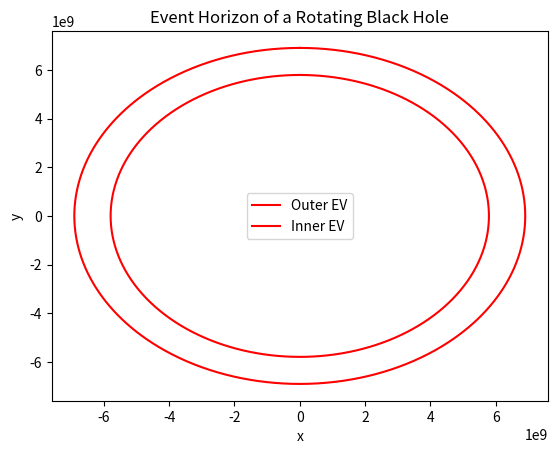

Recreate this plot in Python.
'''
This script is used to calculate the BH mass and the event horizon radius of a black hole.

[redacted]
'''

import numpy as np
import matplotlib.pyplot as plt


# Const
G = 6.67430e-11
c = 299792458
M_s = 1.98847e30


def eh_rotating_bh(M, a, theta, plotting=False):
    '''
    Calculate the event horizon of a black hole given its mass M, its spin a
    and the angle theta.
    '''
    M = M * M_s
    a = a * G * M / (c**2)   # https://en.wikipedia.org/wiki/Schwarzschild_radius
    r = G * M / c**2

    cos_theta = np.cos(theta)
    sin_theta = np.sin(theta)
    
    # rho = np.sqrt(r**2 + a **2)
    r_plus = r + np.sqrt(r**2 - a**2)
    print(f"Radius of the outer event horizon: {r_plus} m")
    r_minus = r - np.sqrt(r**2 - a**2)
    print(f"Radius of the inner event horizon: {r_minus} m")
    
    if plotting:
        x_plus = r_plus * sin_theta
        y_plus = r_plus * cos_theta
        x_minus = r_minus * sin_theta
        y_minus = r_minus * cos_theta
        
        coord = x_plus, y_plus, x_minus, y_minus
        
        return coord
    
    
def plot_ev_rotating_bh(coord: tuple):
    x_plus, y_plus, x_minus, y_minus = coord
    plt.plot(x_plus, y_plus, 'r', label='Outer EV')
    plt.plot(x_minus, y_minus, 'r', label='Inner EV')
    plt.xlabel('x')
    plt.ylabel('y')
    plt.title('Event Horizon of a Rotating Black Hole')
    plt.legend()
    plt.show()


def ev_non_rotating_bh(M, a):
    return


def plot_ev_bh(coord: tuple):
    return


def ev():
    M = 4.297e6  # This is the 'M' of Sagittarius A* in the Milky Way
    a = 0.99616  # This is the 'a' of Sagittarius A* in the Milky Way
    theta = np.linspace(0, 2 * np.pi, 1000)
    coord = eh_rotating_bh(M, a, theta, True)
    plot_ev_rotating_bh(coord)
    

if __name__ == "__main__":
    ev()
